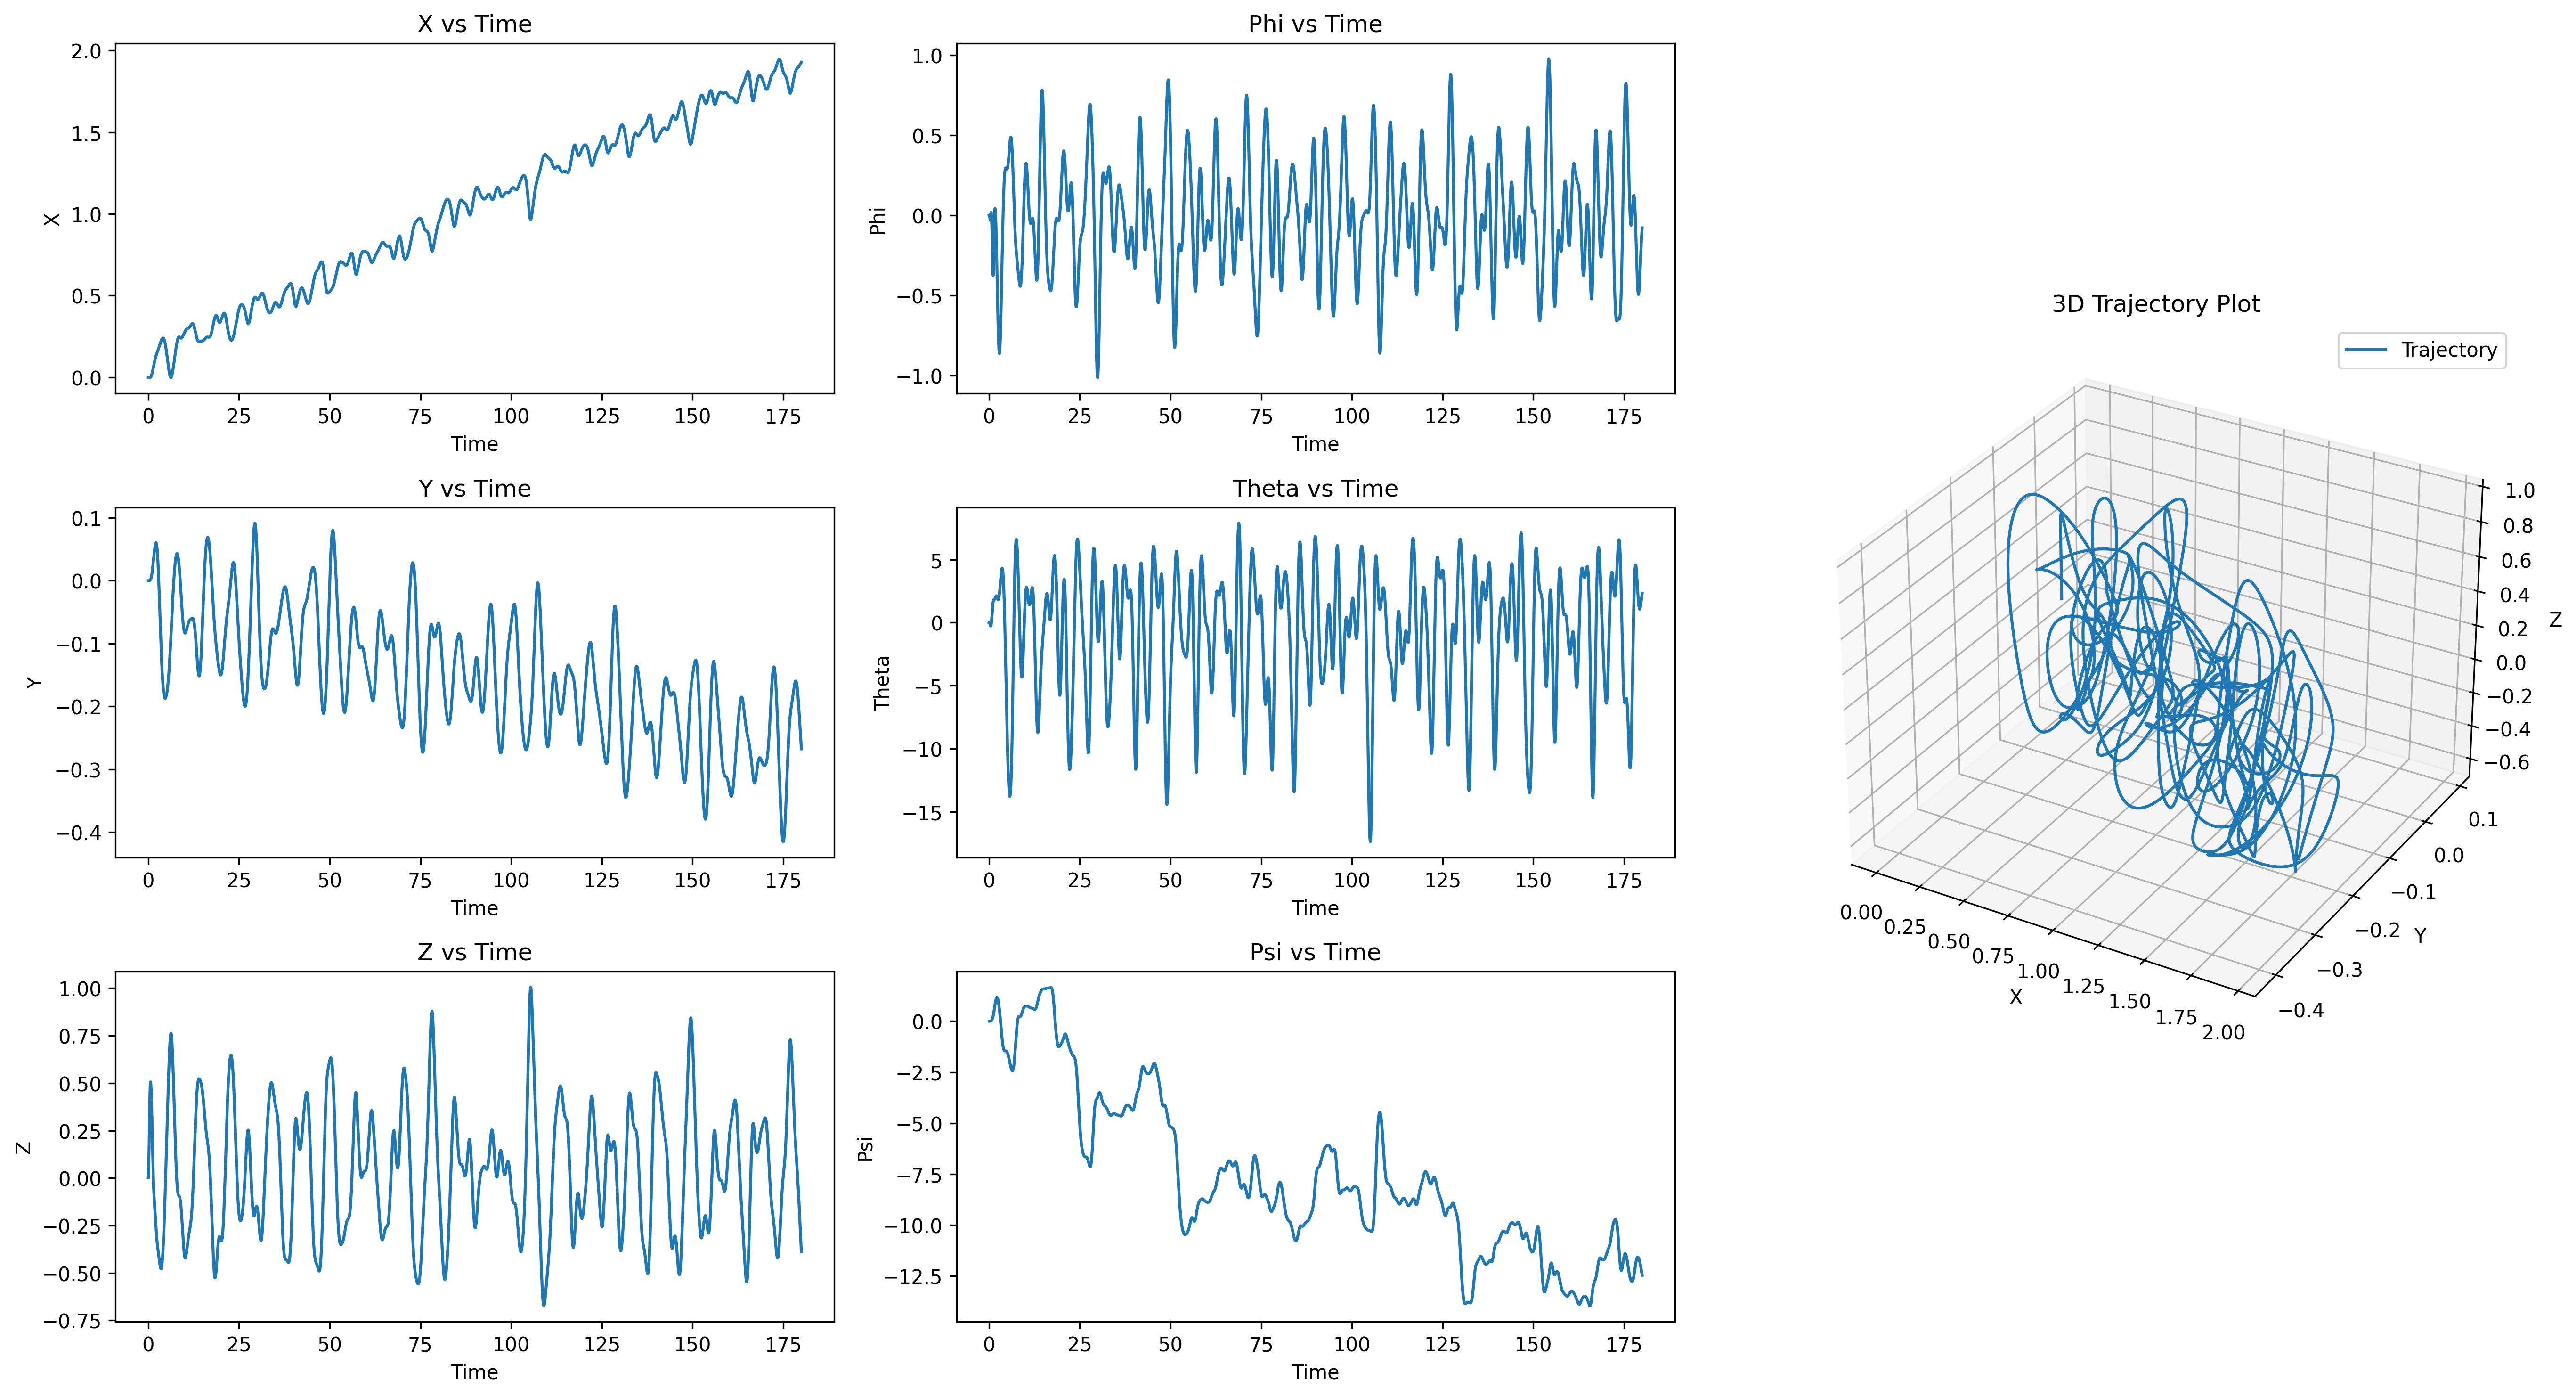

Source data for this figure (header and first rows):
t, x, y, z, roll, pitch, heading, u, v, w, p, q, r
0.01667, -0.00000179, 0.00000070, 0.001844, -0.00000464, -0.00001231, -0.00000039, -0.0001074, 0.00004229, 0.1107, -0.0002786, -0.0007384, -0.00002356
0.03333, -0.00000527, 0.00000204, 0.005465, -0.00001278, -0.00003577, -0.00000109, -0.000206, 0.00008134, 0.2172, -0.000488, -0.001408, -0.00004213
0.05, -0.00001052, 0.00000392, 0.01079, -0.00002347, -0.00007027, -0.00000209, -0.0003034, 0.0001167, 0.3193, -0.0006415, -0.00207, -0.00005983
0.06667, -0.00001783, 0.00000622, 0.01773, -0.00003597, -0.000117, -0.00000355, -0.0004096, 0.000148, 0.4163, -0.0007502, -0.002802, -0.00008745
0.08333, -0.00002764, 0.00000884, 0.02619, -0.00004969, -0.0001776, -0.00000518, -0.0005293, 0.0001752, 0.5082, -0.0008229, -0.003638, -0.00009813
0.1, -0.00004039, 0.00001165, 0.03611, -0.00006414, -0.0002536, -0.00000696, -0.000659, 0.0001984, 0.5946, -0.000867, -0.004558, -0.000107
0.1167, -0.00005663, 0.00001512, 0.04737, -0.00008246, -0.0003469, -0.00000886, -0.0008032, 0.0002513, 0.6756, -0.001099, -0.005601, -0.0001143
0.1333, -0.00007689, 0.00001905, 0.05988, -0.0001035, -0.0004591, -0.00001077, -0.0009551, 0.0002975, 0.751, -0.001263, -0.006728, -0.0001152
0.15, -0.0001019, 0.00002325, 0.07356, -0.0001264, -0.0005921, -0.00001268, -0.001123, 0.0003371, 0.8209, -0.001372, -0.00798, -0.0001155
0.1667, -0.0001323, 0.00002807, 0.08832, -0.0001533, -0.0007475, -0.00001427, -0.001299, 0.000401, 0.8855, -0.001618, -0.009327, -0.00009644
0.1833, -0.0001686, 0.00003326, 0.1041, -0.0001832, -0.0009259, -0.00001573, -0.001476, 0.0004564, 0.9449, -0.001788, -0.0107, -0.00008912
0.2, -0.0002114, 0.00003909, 0.1207, -0.0002174, -0.001127, -0.00001674, -0.001644, 0.0005328, 0.9994, -0.002057, -0.01207, -0.00006269
0.2167, -0.0002614, 0.00004576, 0.1382, -0.0002572, -0.001351, -0.00001747, -0.001814, 0.000628, 1.049, -0.002386, -0.01345, -0.00004676
0.2333, -0.0003185, 0.00005294, 0.1565, -0.0003009, -0.001596, -0.00001778, -0.001949, 0.0007123, 1.094, -0.00262, -0.01467, -0.00002255
0.25, -0.0003832, 0.00006082, 0.1754, -0.0003493, -0.001859, -0.00001735, -0.002069, 0.0008143, 1.136, -0.002908, -0.0158, 0.00002092
0.2667, -0.0004556, 0.00006954, 0.1949, -0.0004031, -0.002139, -0.00001622, -0.002166, 0.0009332, 1.173, -0.003224, -0.01679, 0.00006201
0.2833, -0.0005354, 0.00007879, 0.215, -0.0004607, -0.00243, -0.00001434, -0.002205, 0.001041, 1.206, -0.003456, -0.01748, 0.0001056
0.3, -0.000622, 0.00008874, 0.2356, -0.0005227, -0.002728, -0.00001139, -0.002189, 0.001167, 1.237, -0.003723, -0.01787, 0.000169
0.3167, -0.0007147, 0.00009960, 0.2567, -0.0005493, -0.003028, -0.00000720, -0.002122, 0.001311, 1.261, -0.001596, -0.01797, 0.0002422
0.3333, -0.000812, 0.0001129, 0.2778, -0.0005488, -0.003323, -0.00000161, -0.001993, 0.001495, 1.27, 0.00003590, -0.01771, 0.0003255
0.35, -0.0009118, 0.0001299, 0.2989, -0.0005275, -0.003607, 0.00000554, -0.00179, 0.001717, 1.264, 0.001274, -0.01706, 0.0004193
0.3667, -0.001012, 0.0001514, 0.3196, -0.0004901, -0.003873, 0.00001421, -0.0015, 0.001947, 1.245, 0.00225, -0.01597, 0.000512
0.3833, -0.001109, 0.0001784, 0.3399, -0.0004407, -0.004114, 0.00002462, -0.001121, 0.002214, 1.213, 0.002963, -0.01444, 0.0006178
0.4, -0.0012, 0.0002118, 0.3594, -0.0003829, -0.004322, 0.00003697, -0.0006471, 0.002517, 1.172, 0.003475, -0.01246, 0.0007351
0.4167, -0.001282, 0.0002522, 0.3781, -0.000319, -0.004489, 0.00005143, -0.00006863, 0.002855, 1.121, 0.003836, -0.01002, 0.0008642
0.4333, -0.001351, 0.0003003, 0.3958, -0.0002509, -0.004608, 0.00006823, 0.0006249, 0.003228, 1.062, 0.004089, -0.007157, 0.001005
0.45, -0.001403, 0.0003563, 0.4124, -0.0001801, -0.004673, 0.00008770, 0.001433, 0.003607, 0.9954, 0.004257, -0.003882, 0.001167
0.4667, -0.001436, 0.0004206, 0.4277, -0.0001074, -0.004676, 0.0001097, 0.002355, 0.004023, 0.9233, 0.004368, -0.000221, 0.001321
0.4833, -0.001445, 0.0004936, 0.4418, -0.00003328, -0.004614, 0.0001345, 0.003419, 0.004477, 0.846, 0.004451, 0.003763, 0.001486
0.5, -0.001427, 0.0005755, 0.4546, 0.00004133, -0.00448, 0.0001624, 0.004621, 0.00494, 0.7644, 0.004484, 0.008026, 0.001673
0.5167, -0.001378, 0.0006668, 0.4659, 0.0001166, -0.004271, 0.0001933, 0.005952, 0.005444, 0.679, 0.004527, 0.01255, 0.001855
0.5333, -0.001296, 0.0007678, 0.4757, 0.0001931, -0.003984, 0.0002276, 0.007451, 0.005993, 0.5907, 0.004598, 0.01719, 0.002054
0.55, -0.001178, 0.0008787, 0.4841, 0.0002695, -0.003618, 0.0002654, 0.009083, 0.006555, 0.4999, 0.004589, 0.02198, 0.002265
0.5667, -0.001021, 0.001, 0.491, 0.0002976, -0.003172, 0.0003067, 0.01088, 0.007166, 0.4134, 0.001697, 0.02677, 0.002474
0.5833, -0.0008251, 0.001131, 0.4965, 0.0002861, -0.002646, 0.0003518, 0.01283, 0.007786, 0.3318, -0.0006818, 0.03154, 0.002694
0.6, -0.0005874, 0.001273, 0.5007, 0.0002418, -0.002043, 0.0004005, 0.01494, 0.008421, 0.2548, -0.002649, 0.03621, 0.002915
0.6167, -0.0003068, 0.001426, 0.5038, 0.0001723, -0.001364, 0.0004529, 0.01721, 0.009115, 0.1815, -0.004161, 0.04074, 0.003134
0.6333, 0.00001793, 0.00159, 0.5056, 0.00008174, -0.0006128, 0.0005092, 0.01964, 0.009834, 0.1116, -0.005432, 0.04505, 0.003367
0.65, 0.0003877, 0.001767, 0.5064, -0.00002678, 0.0002062, 0.0005692, 0.02222, 0.01058, 0.04462, -0.006509, 0.04914, 0.003598
0.6667, 0.0008032, 0.001957, 0.506, -0.0001485, 0.001089, 0.000633, 0.02494, 0.01139, -0.0198, -0.007302, 0.05297, 0.003829
0.6833, 0.001265, 0.002162, 0.5047, -0.0002809, 0.002031, 0.0007008, 0.0278, 0.01225, -0.08197, -0.007952, 0.05652, 0.004075
0.7, 0.001773, 0.002382, 0.5023, -0.000423, 0.003026, 0.0007728, 0.03079, 0.01314, -0.1419, -0.008531, 0.05969, 0.004338
0.7167, 0.002328, 0.002618, 0.499, -0.0005736, 0.004067, 0.0008491, 0.03393, 0.01406, -0.1993, -0.009055, 0.06247, 0.004603
0.7333, 0.002931, 0.002871, 0.4947, -0.0007323, 0.005148, 0.0009296, 0.03718, 0.01502, -0.2543, -0.009538, 0.06485, 0.004869
0.75, 0.00358, 0.003142, 0.4896, -0.0008983, 0.006262, 0.001014, 0.04054, 0.01601, -0.3068, -0.009988, 0.06683, 0.005138
0.7667, 0.004275, 0.003432, 0.4837, -0.001071, 0.007403, 0.001104, 0.044, 0.01704, -0.3567, -0.01042, 0.06842, 0.00541
0.7833, 0.005017, 0.003742, 0.4769, -0.001251, 0.008563, 0.001197, 0.04753, 0.0181, -0.4039, -0.01083, 0.06961, 0.005685
0.8, 0.005805, 0.004072, 0.4695, -0.001437, 0.009737, 0.001295, 0.05113, 0.0192, -0.4486, -0.01122, 0.07042, 0.005966
0.8167, 0.006638, 0.004424, 0.4613, -0.00163, 0.01092, 0.001398, 0.05479, 0.02033, -0.4907, -0.01161, 0.07084, 0.006253
0.8333, 0.007516, 0.004797, 0.4524, -0.001829, 0.0121, 0.001505, 0.05849, 0.02149, -0.5303, -0.012, 0.07088, 0.006546
0.85, 0.008438, 0.005194, 0.443, -0.002034, 0.01328, 0.001617, 0.06221, 0.02269, -0.5675, -0.01238, 0.07057, 0.006845
0.8667, 0.009403, 0.005615, 0.4329, -0.002245, 0.01444, 0.001734, 0.06595, 0.02392, -0.6023, -0.01276, 0.06991, 0.007152
0.8833, 0.01041, 0.00606, 0.4223, -0.002462, 0.01559, 0.001855, 0.06969, 0.02517, -0.6348, -0.01314, 0.06891, 0.007468
0.9, 0.01146, 0.00653, 0.4112, -0.002685, 0.01672, 0.001983, 0.07342, 0.02646, -0.6651, -0.01351, 0.06759, 0.007796
0.9167, 0.01255, 0.007026, 0.3996, -0.002915, 0.01782, 0.002116, 0.07712, 0.02778, -0.6933, -0.01389, 0.06601, 0.008159
0.9333, 0.01368, 0.007549, 0.3876, -0.003151, 0.01889, 0.002255, 0.08077, 0.0291, -0.7194, -0.01435, 0.06421, 0.008544
0.95, 0.01485, 0.008096, 0.3752, -0.0034, 0.01993, 0.002401, 0.08435, 0.03036, -0.7437, -0.01511, 0.06222, 0.008939
0.9667, 0.01606, 0.00867, 0.3624, -0.003661, 0.02093, 0.002553, 0.08786, 0.03165, -0.7662, -0.0158, 0.06006, 0.009329
0.9833, 0.01731, 0.009271, 0.3493, -0.003931, 0.02189, 0.002711, 0.09129, 0.03296, -0.787, -0.01642, 0.05771, 0.009707
1, 0.01859, 0.009898, 0.3358, -0.004211, 0.02281, 0.002876, 0.09463, 0.03429, -0.8061, -0.017, 0.05521, 0.01011
... 10,740 more rows
